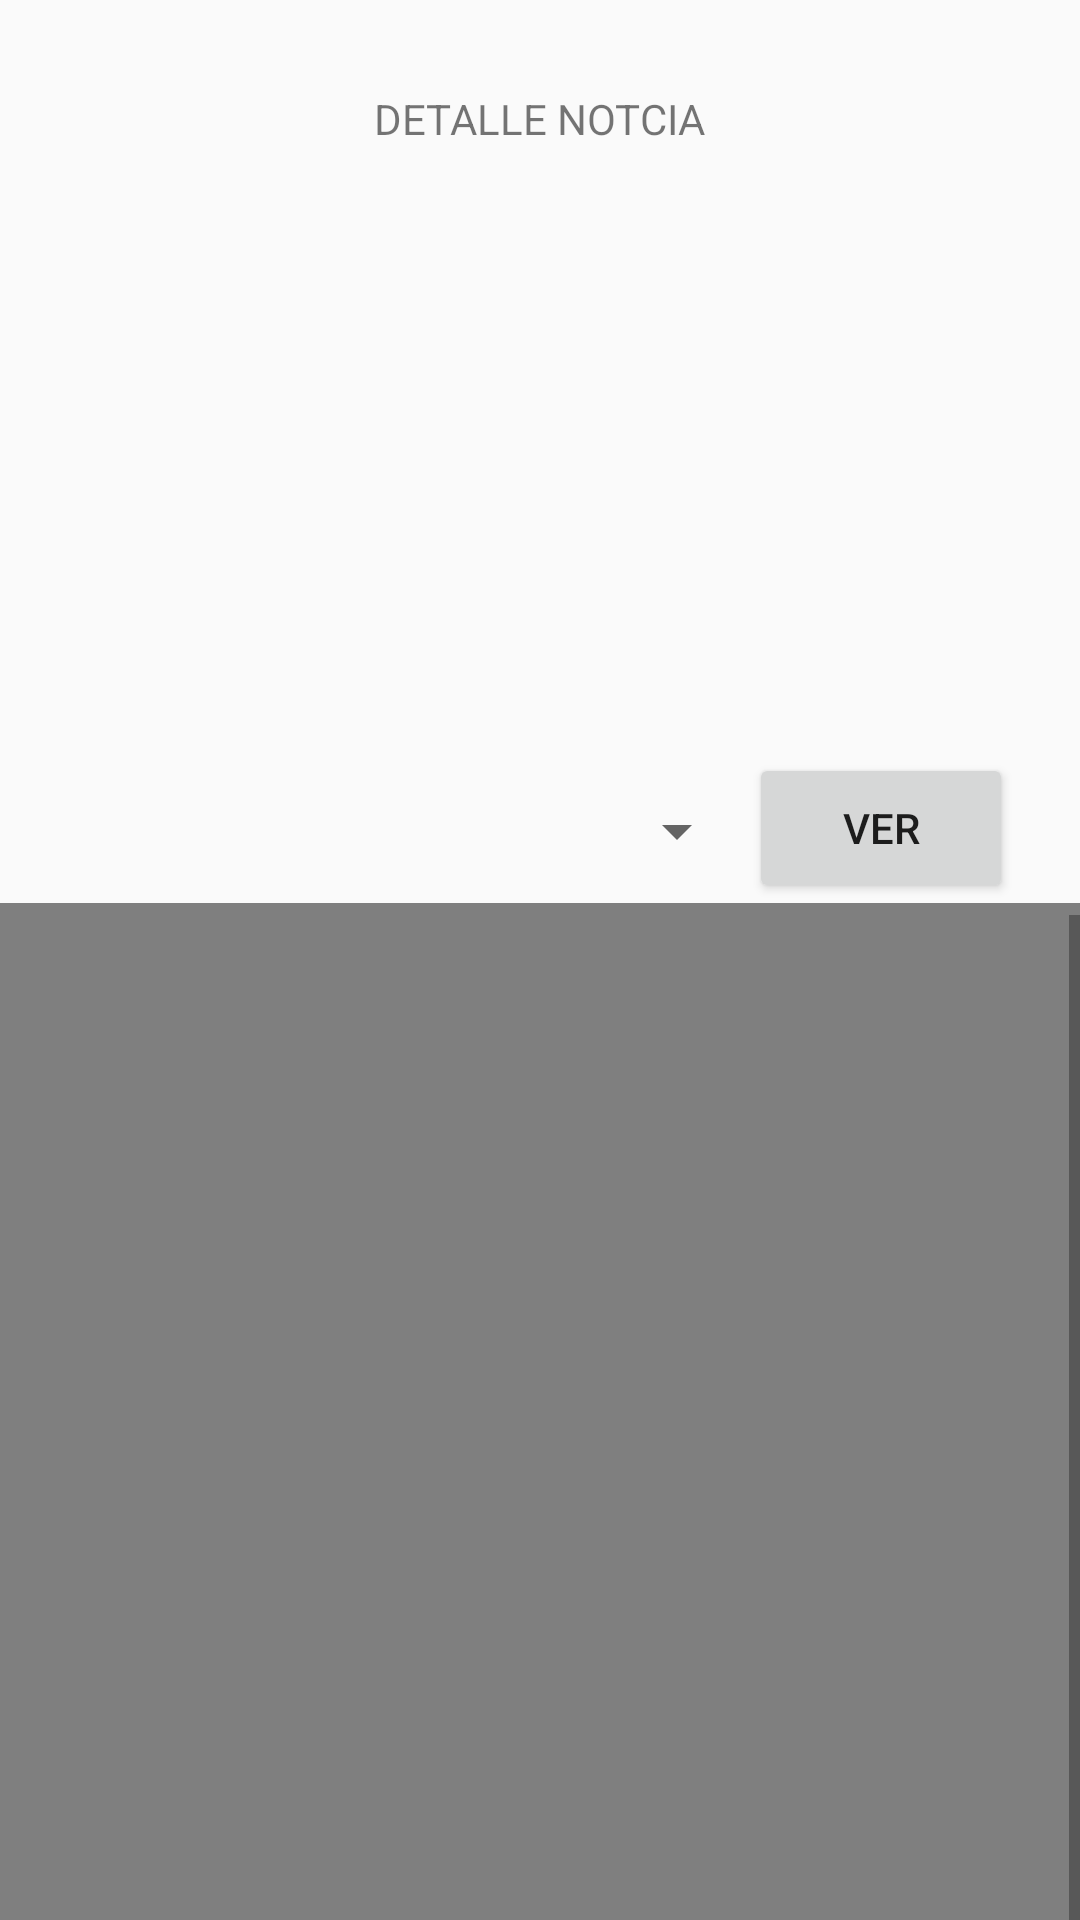

This screen was rendered from an Android layout file. Write that file and the resources it references.
<!-- AndroidManifest.xml: application theme AppTheme -->
<!-- res/layout/activity_detalle_noticia.xml -->
<?xml version="1.0" encoding="utf-8"?>
<LinearLayout xmlns:android="http://schemas.android.com/apk/res/android"
    xmlns:tools="http://schemas.android.com/tools"
    android:layout_width="match_parent"
    android:layout_height="match_parent"
    android:paddingBottom="@dimen/activity_vertical_margin"
    android:paddingLeft="@dimen/activity_horizontal_margin"
    android:paddingRight="@dimen/activity_horizontal_margin"
    android:paddingTop="@dimen/activity_vertical_margin"
    tools:context="com.example.toshibap55w.controlcatastrofes.DetalleNoticia"
    android:orientation="vertical"
    android:weightSum="1">

    <TextView
        android:layout_marginTop="30dp"
        android:layout_width="wrap_content"
        android:layout_height="wrap_content"
        android:text="DETALLE NOTCIA"
        android:id="@+id/textView11"
        android:layout_gravity="center_horizontal" />

    <ScrollView
        android:layout_width="match_parent"
        android:layout_height="match_parent"
        android:id="@+id/scrollView2" >

        <LinearLayout
            android:orientation="vertical"
            android:layout_width="match_parent"
            android:layout_height="match_parent">

            <Button
                android:layout_marginTop="20dp"
                android:layout_width="wrap_content"
                android:layout_height="wrap_content"
                android:text="COMENTAR"
                android:id="@+id/btnirComentarNoticia"
                android:layout_gravity="right"
                android:onClick="irComentarNoticia"/>

            <TextView

                android:layout_width="wrap_content"
                android:layout_height="wrap_content"
                android:text="Nombre Noticia:"
                android:id="@+id/textView12" />



            <EditText
                android:layout_marginTop="10dp"
                android:layout_width="match_parent"
                android:layout_height="wrap_content"
                android:id="@+id/etNombreNoticia" />

            <EditText
                android:layout_marginTop="15dp"
                android:layout_width="346dp"
                android:layout_height="250dp"
                android:inputType="textMultiLine"
                android:ems="10"
                android:id="@+id/etDescripcionNoticia"
                android:layout_gravity="center_horizontal"
                android:layout_weight="0.14" />

            <GridView
                android:layout_width="match_parent"
                android:layout_height="250dp"
                android:id="@+id/gridView"
                android:layout_gravity="center_horizontal" />

            <LinearLayout
                android:orientation="horizontal"
                android:layout_width="match_parent"
                android:layout_height="match_parent">

                <Spinner
                    android:layout_marginTop="6dp"
                    android:layout_width="250dp"
                    android:layout_height="40dp"
                    android:id="@+id/spVideos" />

                <Button
                    android:layout_width="wrap_content"
                    android:layout_height="50dp"
                    android:text="VER"
                    android:id="@+id/btnVerVideo" />
            </LinearLayout>

            <VideoView
                android:layout_width="match_parent"
                android:layout_height="339dp"
                android:id="@+id/videoView"
                android:layout_gravity="center_horizontal" />


        </LinearLayout>
    </ScrollView>


</LinearLayout>
<!-- resources referenced by this layout -->
<resources>
  <style name="AppTheme" parent="Theme.AppCompat.Light.NoActionBar">
          
          <item name="colorPrimary">@color/colorPrimary</item>
          <item name="colorPrimaryDark">#0A6888</item>
          <item name="colorAccent">@color/colorAccent</item>
      </style>
  <color name="colorPrimary">#07D4FD</color>
  <color name="colorAccent">#FFFFFF</color>
</resources>
